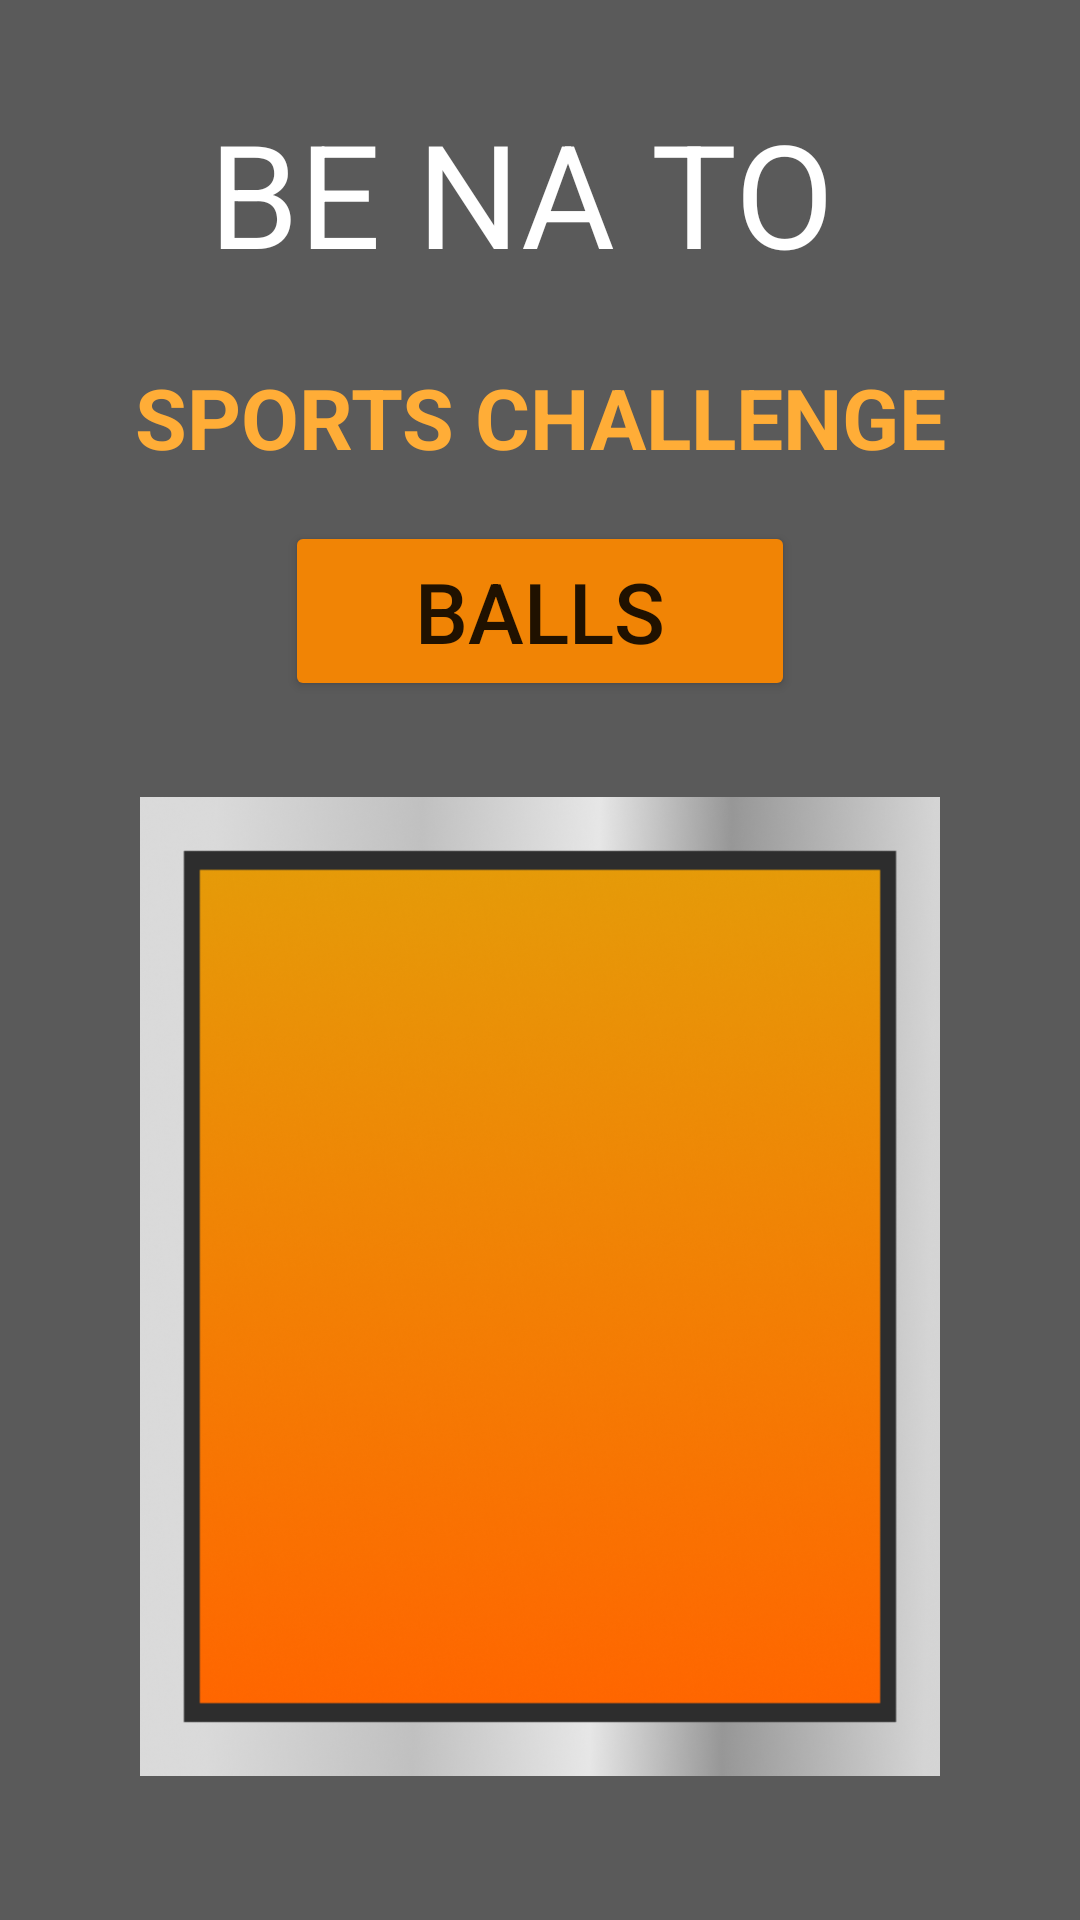

Layout XML and referenced resources for this Android screen:
<!-- AndroidManifest.xml: application theme Theme.BeNaToSports -->
<!-- res/layout/fragment_balls.xml -->
<layout>
    <androidx.constraintlayout.widget.ConstraintLayout xmlns:android="http://schemas.android.com/apk/res/android"
        xmlns:app="http://schemas.android.com/apk/res-auto"
        xmlns:tools="http://schemas.android.com/tools"
        android:layout_width="match_parent"
        android:layout_height="match_parent"
        android:background="#5A5A5A"
        tools:context=".BallsFragment" >

        <Button
            android:id="@+id/balls2"
            android:layout_width="170dp"
            android:layout_height="60dp"
            android:layout_marginTop="16dp"
            android:backgroundTint="#F18405"
            android:text="BALLS"
            android:textSize="28sp"
            app:cornerRadius="10dp"
            app:layout_constraintEnd_toEndOf="parent"
            app:layout_constraintStart_toStartOf="parent"
            app:layout_constraintTop_toBottomOf="@+id/textView3" />

        <TextView
            android:id="@+id/textView3"
            android:layout_width="wrap_content"
            android:layout_height="wrap_content"
            android:layout_marginTop="24dp"
            android:text="SPORTS CHALLENGE"
            android:textColor="#FFAD37"
            android:textSize="28sp"
            android:textStyle="bold"
            app:layout_constraintEnd_toEndOf="parent"
            app:layout_constraintStart_toStartOf="parent"
            app:layout_constraintTop_toBottomOf="@+id/textView4" />

        <TextView
            android:id="@+id/textView4"
            android:layout_width="wrap_content"
            android:layout_height="wrap_content"
            android:layout_marginTop="32dp"
            android:text="BE NA TO "
            android:textColor="#FFFFFF"
            android:textSize="48sp"
            app:layout_constraintEnd_toEndOf="parent"
            app:layout_constraintStart_toStartOf="parent"
            app:layout_constraintTop_toTopOf="parent" />

        <ImageView
            android:id="@+id/imageView2"
            android:layout_width="wrap_content"
            android:layout_height="wrap_content"
            android:layout_marginStart="16dp"
            android:layout_marginBottom="16dp"
            android:src="@drawable/ic_baseline_keyboard_arrow_left_24"
            app:layout_constraintBottom_toBottomOf="parent"
            app:layout_constraintStart_toStartOf="parent"
            app:tint="#FFFFFF" />

        <TextView
            android:id="@+id/textView5"
            android:layout_width="wrap_content"
            android:layout_height="0dp"
            android:layout_marginStart="16dp"
            android:text="MENU"
            android:gravity="center"
            android:textColor="#FFFFFF"
            android:textSize="28sp"
            app:layout_constraintBottom_toBottomOf="@+id/imageView2"
            app:layout_constraintStart_toEndOf="@+id/imageView2"
            app:layout_constraintTop_toTopOf="@+id/imageView2" />

        <ImageView
            android:id="@+id/imageView3"
            android:layout_width="0dp"
            android:layout_height="0dp"
            android:layout_marginStart="32dp"
            android:layout_marginTop="32dp"
            android:layout_marginEnd="32dp"
            android:layout_marginBottom="32dp"
            android:src="@drawable/bg"
            app:layout_constraintBottom_toTopOf="@+id/textView5"
            app:layout_constraintEnd_toEndOf="parent"
            app:layout_constraintStart_toStartOf="parent"
            app:layout_constraintTop_toBottomOf="@+id/balls2" />

        <androidx.recyclerview.widget.RecyclerView
            android:id="@+id/list"
            app:layoutManager="androidx.recyclerview.widget.GridLayoutManager"
            app:spanCount="2"
            android:layout_width="0dp"
            android:layout_height="0dp"
            android:layout_marginStart="44dp"
            android:layout_marginTop="30dp"
            android:layout_marginEnd="44dp"
            android:layout_marginBottom="30dp"
            app:layout_constraintBottom_toBottomOf="@+id/imageView3"
            app:layout_constraintEnd_toEndOf="@+id/imageView3"
            app:layout_constraintStart_toStartOf="@+id/imageView3"
            app:layout_constraintTop_toTopOf="@+id/imageView3"
            app:layout_constraintVertical_bias="0.618" />
    </androidx.constraintlayout.widget.ConstraintLayout>
</layout>
<!-- resources referenced by this layout -->
<resources>
  <!-- drawable bg: png bitmap (drawable, 254415 bytes) -->
  <style name="Theme.BeNaToSports" parent="Theme.MaterialComponents.DayNight.DarkActionBar">
          
          <item name="colorPrimary">@color/purple_500</item>
          <item name="colorPrimaryVariant">@color/purple_700</item>
          <item name="colorOnPrimary">@color/white</item>
          
          <item name="colorSecondary">@color/teal_200</item>
          <item name="colorSecondaryVariant">@color/teal_700</item>
          <item name="colorOnSecondary">@color/black</item>
          
          <item name="android:statusBarColor" tools:targetApi="l">#FF616161</item>
          
          <item name="android:windowNoTitle">true</item>
          <item name="android:windowActionBar">false</item>
          <item name="windowNoTitle">true</item>
          <item name="windowActionBar">false</item>
      </style>
  <color name="purple_500">#FF6200EE</color>
  <color name="purple_700">#FF3700B3</color>
  <color name="white">#FFFFFFFF</color>
  <color name="teal_200">#FF03DAC5</color>
  <color name="teal_700">#FF6600</color>
  <color name="black">#FF000000</color>
</resources>
